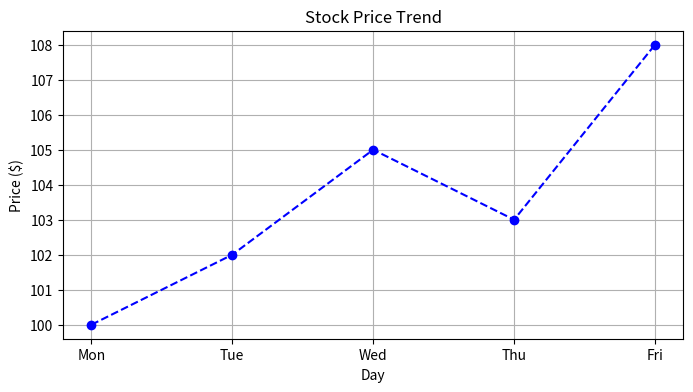

Here is the Python script that generated this plot:
import matplotlib.pyplot as plt

days = ['Mon', 'Tue', 'Wed', 'Thu', 'Fri']
stock_price = [100, 102, 105, 103, 108]

plt.figure(figsize=(8, 4))
plt.plot(days, stock_price, marker='o', color='blue', linestyle='--')
plt.title('Stock Price Trend')
plt.xlabel('Day')
plt.ylabel('Price ($)')
plt.grid(True)
plt.show()
